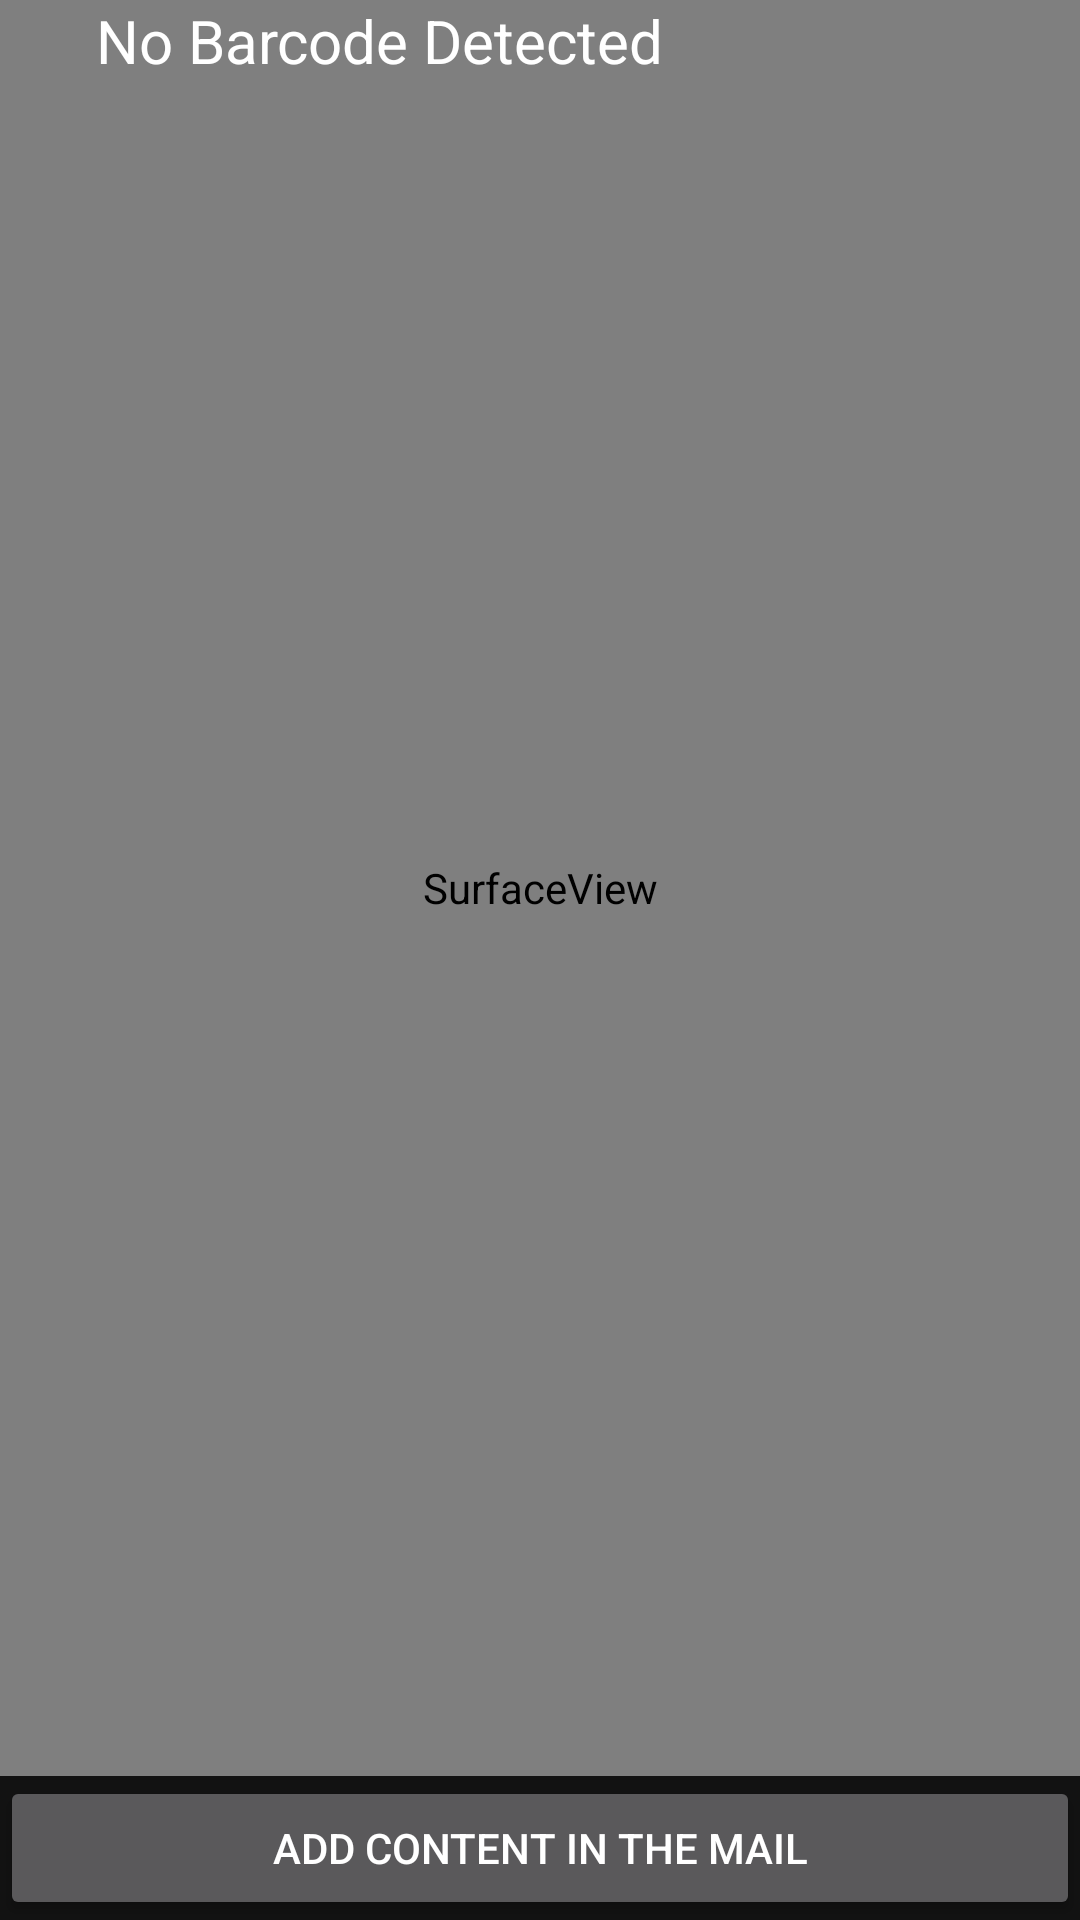

Here is an Android app screen rendered from its layout file. Give the layout XML and the strings, colors and styles it references.
<!-- AndroidManifest.xml: application theme Theme.MaterialComponents.NoActionBar -->
<!-- res/layout/activity_scanner.xml -->
<?xml version="1.0" encoding="utf-8"?>
<RelativeLayout xmlns:android="http://schemas.android.com/apk/res/android"
    xmlns:app="http://schemas.android.com/apk/res-auto"
    xmlns:tools="http://schemas.android.com/tools"
    android:layout_width="match_parent"
    android:layout_height="match_parent"
    tools:context=".Scanner">

    <SurfaceView
        android:id="@+id/surfaceView"
        android:layout_width="match_parent"
        android:layout_height="match_parent"
        android:layout_above="@+id/btnAction"
        android:layout_alignParentLeft="true"
        android:layout_alignParentStart="true"
        android:layout_centerVertical="true" />

    <TextView
        android:id="@+id/txtBarcodeValue"
        android:layout_width="wrap_content"
        android:layout_height="wrap_content"
        android:layout_alignParentTop="true"
        android:layout_marginLeft="32dp"
        android:layout_marginStart="32dp"
        android:text="No Barcode Detected"
        android:textColor="@android:color/white"
        android:textSize="20sp" />


    <Button
        android:id="@+id/btnAction"
        android:layout_width="match_parent"
        android:layout_height="wrap_content"
        android:layout_alignParentBottom="true"
        android:text="ADD CONTENT IN THE MAIL" />

</RelativeLayout>
<!-- resources referenced by this layout -->
<resources>

</resources>
